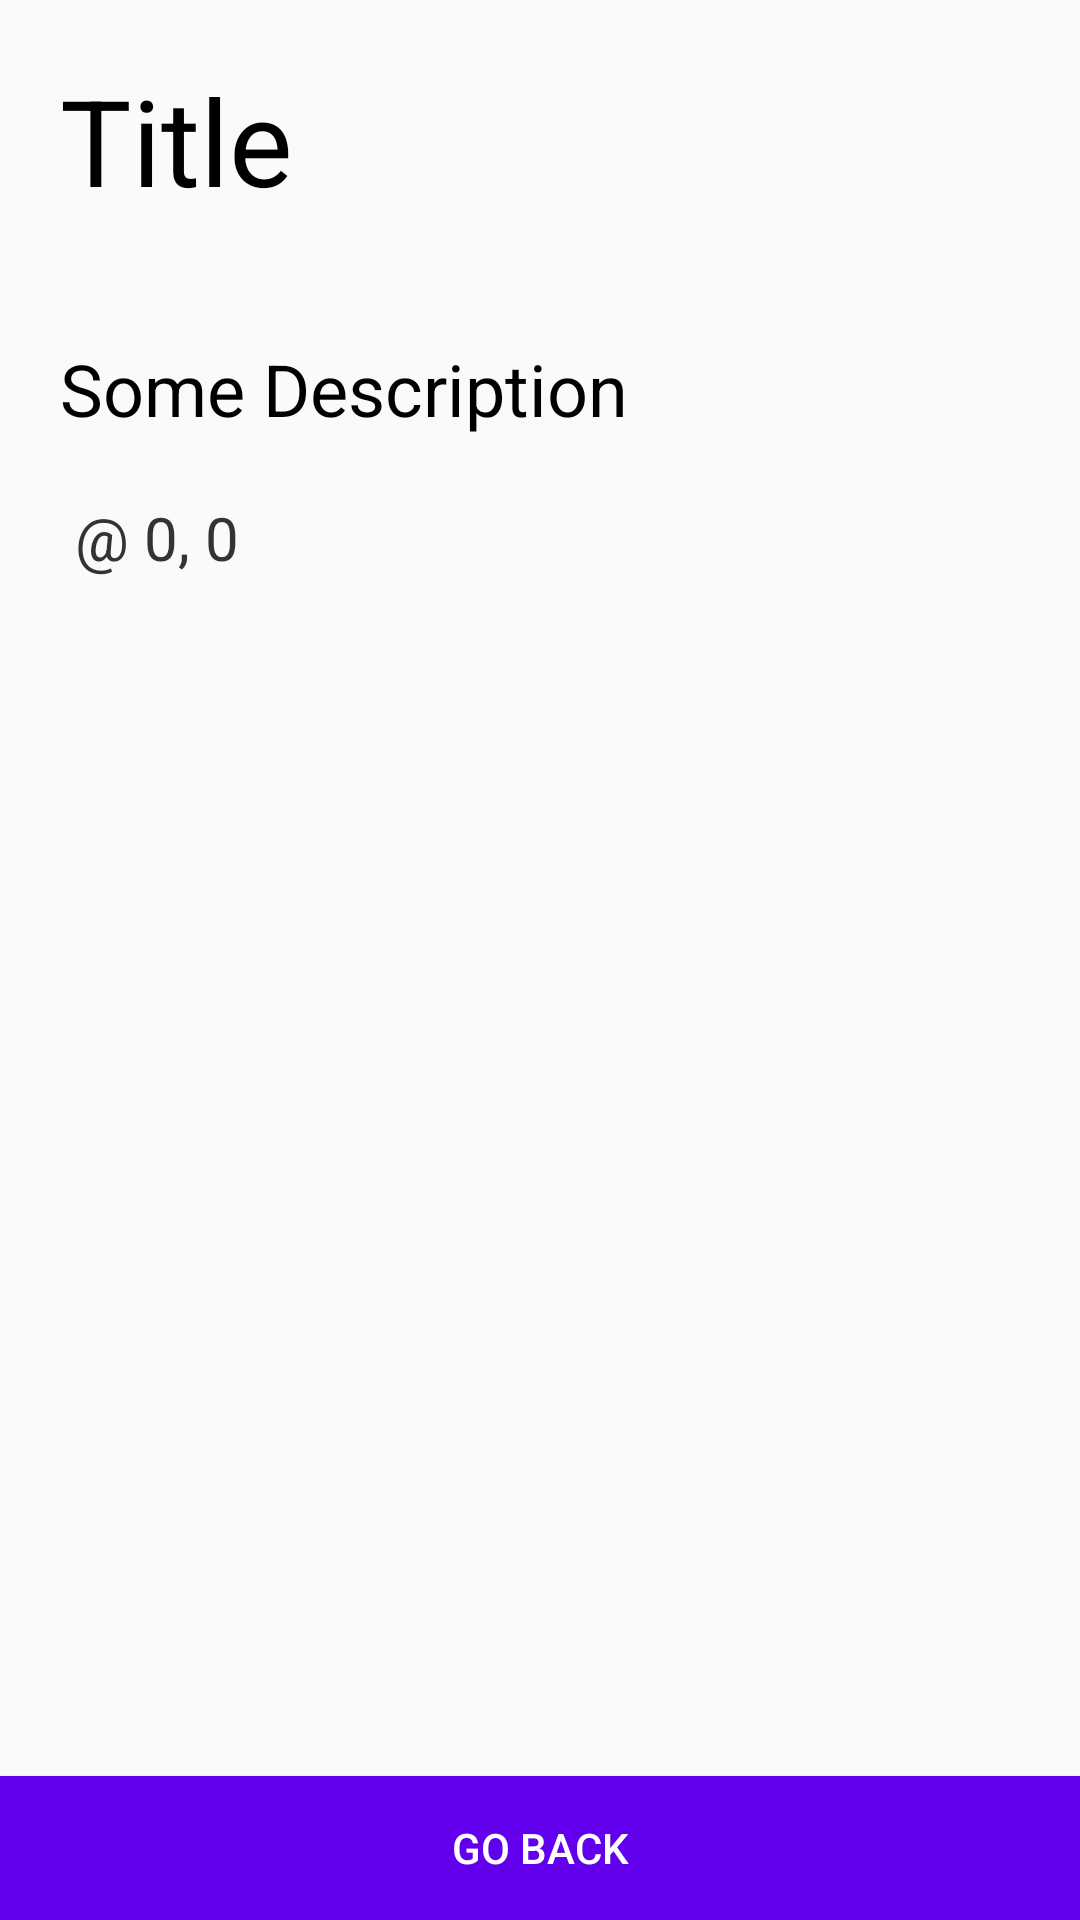

Here is an Android app screen rendered from its layout file. Give the layout XML and the strings, colors and styles it references.
<!-- AndroidManifest.xml: application theme AppTheme -->
<!-- res/layout/fragment_show_note.xml -->
<FrameLayout xmlns:android="http://schemas.android.com/apk/res/android"
    xmlns:tools="http://schemas.android.com/tools"
    android:layout_width="match_parent"
    android:layout_height="match_parent"
    tools:context="com.example.notesnearby.ShowNoteFragment">

    <ScrollView
        android:layout_width="match_parent"
        android:layout_height="match_parent">

        <LinearLayout
            android:orientation="vertical"
            android:layout_width="match_parent"
            android:layout_height="match_parent">

            <TextView
                android:id="@+id/show_note_title"
                android:layout_width="match_parent"
                android:layout_height="wrap_content"
                android:text="Title"
                android:textColor="@android:color/background_dark"
                android:padding="20dp"
                android:textSize="40dp"/>

            <TextView
                android:id="@+id/show_note_desc"
                android:layout_width="match_parent"
                android:layout_height="wrap_content"
                android:text="Some Description"
                android:textColor="@android:color/background_dark"
                android:padding="20dp"
                android:textSize="24dp"/>

            <TextView
                android:id="@+id/show_note_latlng"
                android:layout_width="match_parent"
                android:layout_height="wrap_content"
                android:text=" @ 0, 0"
                android:textColor="#333"
                android:paddingLeft="20dp"
                android:textSize="20dp"/>

        </LinearLayout>

    </ScrollView>

    <Button
        android:id="@+id/show_note_go_back"
        android:layout_width="match_parent"
        android:layout_height="wrap_content"
        android:text="Go Back"
        android:background="@color/colorPrimary"
        android:textColor="#fff"
        android:layout_gravity="bottom"/>

</FrameLayout>
<!-- resources referenced by this layout -->
<resources>
  <style name="AppTheme" parent="Theme.AppCompat.NoActionBar">
          
          <item name="colorPrimary">@color/colorPrimary</item>
          <item name="colorPrimaryDark">@color/colorPrimaryDark</item>
          <item name="colorAccent">@color/colorAccent</item>
          <item name="android:colorBackground">@color/background_material_light</item>
          <item name="android:textColorPrimary">@android:color/background_dark</item>
      </style>
  <!-- not gathered from this repository: default colours our renderer supplied (Android Studio template values) -->
  <color name="colorPrimary">#FF6200EE</color>
  <color name="colorPrimaryDark">#FF3700B3</color>
  <color name="colorAccent">#FF03DAC5</color>
</resources>
